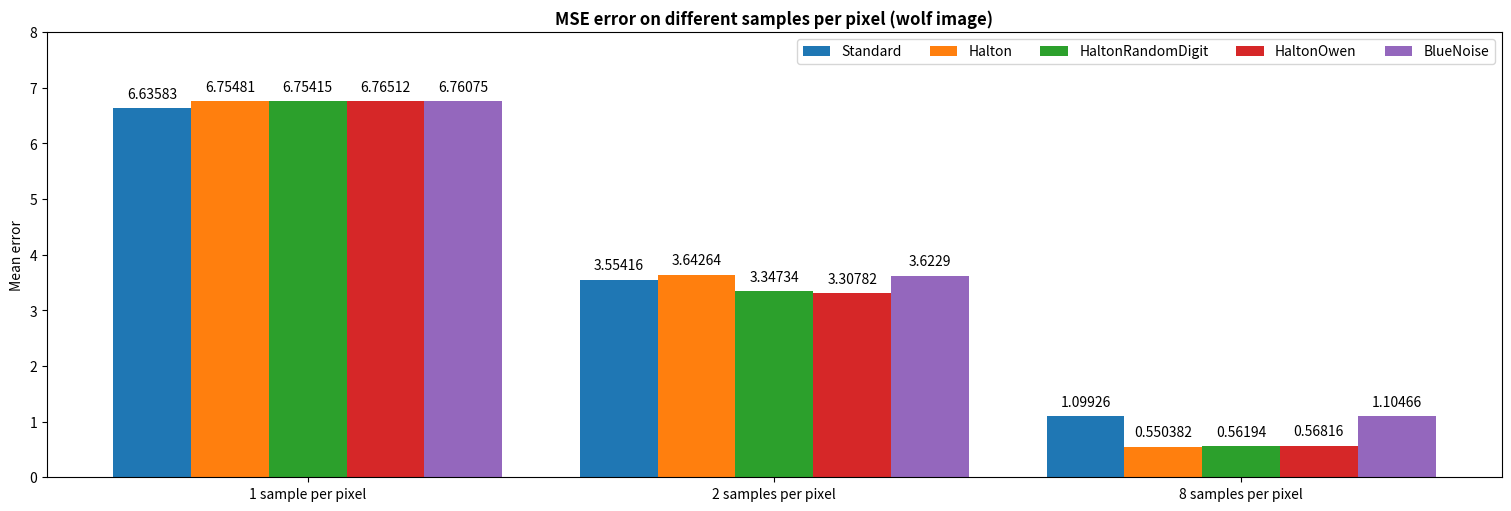

The matplotlib source for this figure:
import matplotlib.pyplot as plt
import numpy as np

columnNames = ["Standard", "Halton", "HaltonRandomDigit", "HaltonOwen", "BlueNoise"]
xticks = ["1 sample per pixel", "2 samples per pixel", "8 samples per pixel"]
data = [[6.635833,6.754809,6.754149,6.765122,6.760747],
        [3.554158,3.642643,3.347339,3.307821,3.622904],
        [1.099262,0.550382,0.561940,0.568160,1.104661]]

data = list(map(list, zip(*data)))

x = np.arange(3) * 3
width = 0.5
multiplier = 0

fig, ax = plt.subplots(layout='constrained', figsize=(15,5))

for idx, measurement in enumerate(data):
        offset = width * multiplier
        rects = ax.bar(x + offset, measurement, width, label=columnNames[idx])
        ax.bar_label(rects, padding=5)
        multiplier += 1

# Add some text for labels, title and custom x-axis tick labels, etc.
ax.set_ylabel('Mean error')
ax.set_title('MSE error on different samples per pixel (wolf image)', fontweight='bold')
ax.set_xticks(x + width * 2, xticks)
ax.set_ylim(0, 8)
ax.legend(ncols=5)

plt.savefig('mse_wolf.png')
